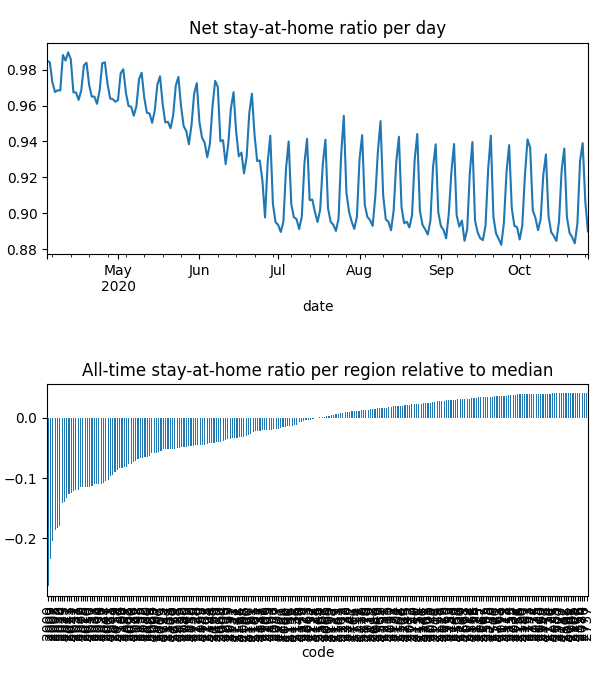

Source data for this figure (header and first rows):
date, code, km, stay, weight, visit
2020-04-04, 2000, 5.5, 0.9347, 9.800076568206808e-05, 0.0
2020-04-04, 2006, 2.544, 0.959, 7.812976169681517e-06, 0.0
2020-04-04, 2007, 5.629, 0.9336, 2.3378193445927078e-05, 0.0
2020-04-04, 2008, 5.058, 0.9382, 2.5793420116494987e-05, 0.0
2020-04-04, 2009, 5.258, 0.9498, 1.5768451280757093e-05, 0.0
2020-04-04, 2010, 4.852, 0.9392, 6.419328667251305e-05, 0.0
2020-04-04, 2011, 2.813, 0.9484, 1.4491529626218788e-05, 0.0
2020-04-04, 2015, 2.493, 0.9598, 5.3253324284675474e-05, 0.0
2020-04-04, 2016, 2.42, 0.9564, 2.445615770539148e-05, 0.0
2020-04-04, 2017, 2.428, 0.9576, 3.555313499275932e-05, 0.0
2020-04-04, 2018, 2.471, 0.9752, 2.739424676992918e-05, 0.0
2020-04-04, 2019, 2.507, 0.9871, 2.6336701164123005e-05, 0.0
2020-04-04, 2020, 2.789, 0.9738, 3.295931604292204e-05, 0.0
2020-04-04, 2021, 2.526, 0.9484, 4.560438067525171e-05, 0.0
2020-04-04, 2022, 2.598, 0.9356, 1.7858276334745228e-05, 0.0
2020-04-04, 2023, 2.14, 0.9576, 1.364981526926152e-05, 0.0
2020-04-04, 2024, 2.71, 0.9371, 1.763820417708276e-05, 0.0
2020-04-04, 2025, 2.366, 0.9494, 8.273479032015298e-06, 0.0
2020-04-04, 2026, 2.674, 0.9434, 3.453649141262803e-05, 0.0
2020-04-04, 2027, 2.558, 0.9504, 1.0960955661212957e-05, 0.0
2020-04-04, 2028, 2.045, 0.9582, 4.073304335542086e-06, 0.0
2020-04-04, 2029, 2.302, 0.9603, 1.6869098515018816e-05, 0.0
2020-04-04, 2030, 2.214, 0.9782, 9.855683375725297e-06, 0.0
2020-04-04, 2031, 2.652, 0.9546, 5.060792069645362e-05, 0.0
2020-04-04, 2032, 2.374, 0.9786, 1.3213287926168215e-05, 0.0
2020-04-04, 2033, 2.453, 0.9684, 1.6142532183822685e-05, 0.0
2020-04-04, 2034, 2.598, 0.9557, 2.51454489649972e-05, 0.0
2020-04-04, 2035, 2.233, 0.9814, 3.8435322702282885e-05, 0.0
2020-04-04, 2036, 2.619, 0.9884, 3.4607635917745426e-05, 0.0
2020-04-04, 2037, 2.931, 0.9614, 2.4145720336717755e-05, 0.0
2020-04-04, 2038, 2.244, 0.9732, 1.2908570900576304e-05, 0.0
2020-04-04, 2039, 2.731, 0.9931, 9.300687366818123e-06, 0.0
2020-04-04, 2040, 2.735, 0.9839, 2.7184751669777778e-05, 0.0
2020-04-04, 2041, 4.011, 0.9891, 1.9500275231035465e-05, 0.0
2020-04-04, 2042, 2.294, 0.9524, 2.5529972988261083e-05, 0.0
2020-04-04, 2043, 2.275, 0.9504, 1.0631856336624055e-05, 0.0
2020-04-04, 2044, 2.928, 0.9665, 2.8138486341654876e-05, 0.0
2020-04-04, 2045, 2.047, 0.9969, 1.2922150349883496e-05, 0.0
2020-04-04, 2046, 2.028, 0.9988, 1.9184160495941395e-05, 0.0
2020-04-04, 2047, , 1.0, 4.620283924197915e-06, 0.0
2020-04-04, 2048, 2.507, 0.97, 1.0502810512087546e-05, 0.0
2020-04-04, 2049, 2.521, 0.9777, 1.6463000249019092e-05, 0.0
2020-04-04, 2050, 2.213, 0.9555, 9.845144684659876e-06, 0.0
2020-04-04, 2052, 2.487, 0.9729, 2.985170178875455e-06, 0.0
2020-04-04, 2060, 3.046, 0.974, 2.3278983368295847e-05, 0.0
2020-04-04, 2061, 2.951, 0.9785, 5.065799909638929e-06, 0.0
2020-04-04, 2062, 2.844, 0.9753, 1.2758054192356193e-05, 0.0
2020-04-04, 2063, 2.667, 0.9951, 7.085711311095541e-06, 0.0
2020-04-04, 2064, 2.639, 0.9776, 1.5919749112671984e-05, 0.0
2020-04-04, 2065, 2.78, 0.9769, 3.185168443531903e-05, 0.0
2020-04-04, 2066, 2.341, 0.9941, 3.1748044359694305e-05, 0.0
2020-04-04, 2067, 3.018, 0.9796, 2.4665929486939814e-05, 0.0
2020-04-04, 2068, 2.712, 0.9991, 1.4220662624700031e-05, 0.0
2020-04-04, 2069, 3.256, 0.9799, 1.808597191584742e-05, 0.0
2020-04-04, 2070, 3.256, 0.9992, 1.0669849126724848e-05, 0.0
2020-04-04, 2071, , 1.0, 1.0706126036672402e-05, 0.0
2020-04-04, 2072, , 1.0, 5.377744061543397e-06, 0.0
2020-04-04, 2073, 2.031, 0.9973, 1.8021979130356785e-05, 0.0
2020-04-04, 2074, 2.031, 0.9996, 1.7983589366132507e-05, 0.0
2020-04-04, 2075, , 1.0, 1.543815858493232e-05, 0.0
... 48,573 more rows
